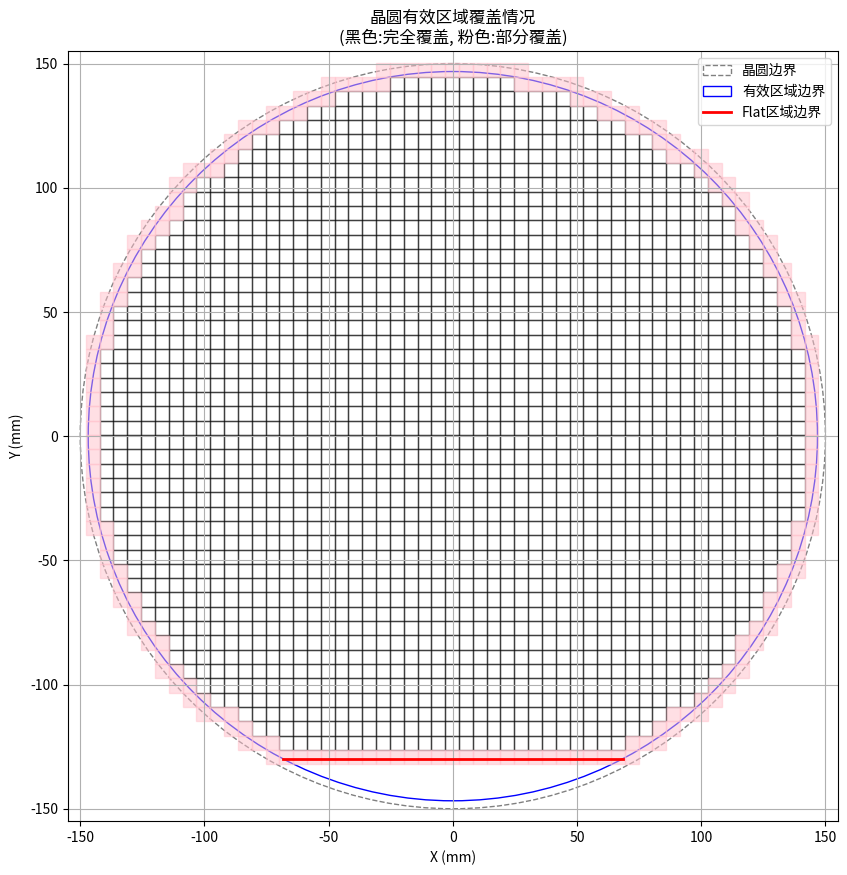

Python code for this plot:
import matplotlib.pyplot as plt
from matplotlib.patches import Rectangle, Circle

# 输入参数
wafer_diameter = 300  # 12英寸对应300mm
edge_removal = 3.2  # 边缘去除量
flat_height = 17 # Flat区域高度

die_size_x = 5.4  # 芯片X尺寸
die_size_y = 5.6  # 芯片Y尺寸
boarder_size = 0  # 边界尺寸
seal_ring = 0.022  # 密封环宽度
scribeline_x = 0.12  # X方向切割道宽度
scribeline_y = 0.12  # Y方向切割道宽度

# 计算步长
step_size_x = die_size_x + 2 * boarder_size + 2 * seal_ring + scribeline_x
step_size_y = die_size_y + 2 * boarder_size + 2 * seal_ring + scribeline_y

# 起始偏移量
matrix_offset_x = -0.3
matrix_offset_y = -2.40506

# 计算有效半径和Flat区域的阈值
effective_radius = (wafer_diameter / 2) - edge_removal  # 146.8 mm
y_threshold = - (effective_radius - flat_height)  # -139.8 mm (Flat区域的上边界)


def is_in_circle(x, y):
    """判断点是否在有效圆内"""
    distance_squared = x ** 2 + y ** 2
    return 1 if distance_squared <= effective_radius ** 2 else -1


def is_outside_flat(y):
    """判断点的y坐标是否在Flat区域外（y >= -139.8mm）"""
    return y >= y_threshold  # y_threshold = -139.8


def is_in_effective_area(x, y):
    """综合判断点是否在有效区域"""
    return is_in_circle(x, y) == 1 and is_outside_flat(y)


def generate_spiral_points(start_x, start_y, step_x, step_y):
    """生成逆时针螺旋网点坐标"""
    points = []
    x, y = start_x, start_y
    points.append((x, y))

    # 定义方向和初始参数
    directions = [
        (step_x, 0),  # 右
        (0, -step_y),  # 上
        (-step_x, 0),  # 左
        (0, step_y)  # 下
    ]
    current_dir = 0
    steps = 1

    while True:
        for _ in range(2):  # 每两个方向后增加步长
            dx, dy = directions[current_dir]
            for _ in range(steps):
                x += dx
                y += dy
                points.append((x, y))
                # 检查是否超出晶圆直径
                if (x ** 2 + y ** 2) > 2*(wafer_diameter / 2) ** 2:
                    return points
            current_dir = (current_dir + 1) % 4
        steps += 1


def evaluate_grid_points(points, step_x, step_y):
    """评估每个网点的覆盖区域状态"""
    grid_info = {}
    for idx, (x, y) in enumerate(points):
        # 计算方形的四个顶点
        half_x = step_x / 2
        half_y = step_y / 2
        vertices = [
            (x - half_x, y - half_y),
            (x + half_x, y - half_y),
            (x + half_x, y + half_y),
            (x - half_x, y + half_y)
        ]
        # 判断顶点是否在有效区域
        in_effective = [is_in_effective_area(vx, vy) for vx, vy in vertices]
        count_effective = sum(in_effective)

        if count_effective == 4:
            grid_info[idx] = {'status': '内部', 'fill': 'black'}
        elif count_effective == 0:
            grid_info[idx] = {'status': '外部', 'fill': None}
        else:
            grid_info[idx] = {'status': '部分', 'fill': 'pink'}
    return grid_info


def plot_grid(points, grid_info, step_x, step_y):
    """可视化网点和覆盖区域"""
    fig, ax = plt.subplots(figsize=(10, 10))

    # 绘制晶圆边界
    wafer_circle = Circle((0, 0), wafer_diameter / 2, color='gray', fill=False, linestyle='--', label='晶圆边界')
    ax.add_patch(wafer_circle)

    # 绘制有效区域边界
    effective_circle = Circle((0, 0), effective_radius, color='blue', fill=False, label='有效区域边界')
    ax.add_patch(effective_circle)

    # 绘制Flat区域标记线（修正位置）
    flat_width = 2 * ((effective_radius ** 2 - (effective_radius - flat_height) ** 2) ** 0.5)
    plt.plot([-flat_width / 2, flat_width / 2], [y_threshold, y_threshold], 'r-', linewidth=2, label='Flat区域边界')

    # 绘制网点
    for idx, (x, y) in enumerate(points):
        info = grid_info.get(idx, {'fill': None})
        if info['fill']:
            rect = Rectangle((x - step_x / 2, y - step_y / 2), step_x, step_y,
                             fill=info['status'] == '部分',
                             edgecolor=info['fill'],
                             facecolor=info['fill'] if info['status'] == '部分' else None,
                             alpha=0.5)
            ax.add_patch(rect)

    ax.set_aspect('equal')
    plt.xlim(-wafer_diameter / 2 - 5, wafer_diameter / 2 + 5)
    plt.ylim(-wafer_diameter / 2 - 5, wafer_diameter / 2 + 5)
    plt.title("晶圆有效区域覆盖情况\n(黑色:完全覆盖, 粉色:部分覆盖)")
    plt.xlabel("X (mm)")
    plt.ylabel("Y (mm)")
    plt.legend()
    plt.grid(True)
    plt.show()


# 主程序
if __name__ == "__main__":
    # 生成螺旋网点
    spiral_points = generate_spiral_points(matrix_offset_x, matrix_offset_y, step_size_x, step_size_y)

    # 评估网点状态
    grid_status = evaluate_grid_points(spiral_points, step_size_x, step_size_y)

    # 输出结果
    print(f"生成的网点总数: {len(spiral_points)}")
    print("\n前5个网点坐标和状态:")
    for i in range(5):
        print(f"网点{i}: 坐标({spiral_points[i][0]:.2f}, {spiral_points[i][1]:.2f}) - {grid_status[i]['status']}")

    # 可视化
    plot_grid(spiral_points, grid_status, step_size_x, step_size_y)